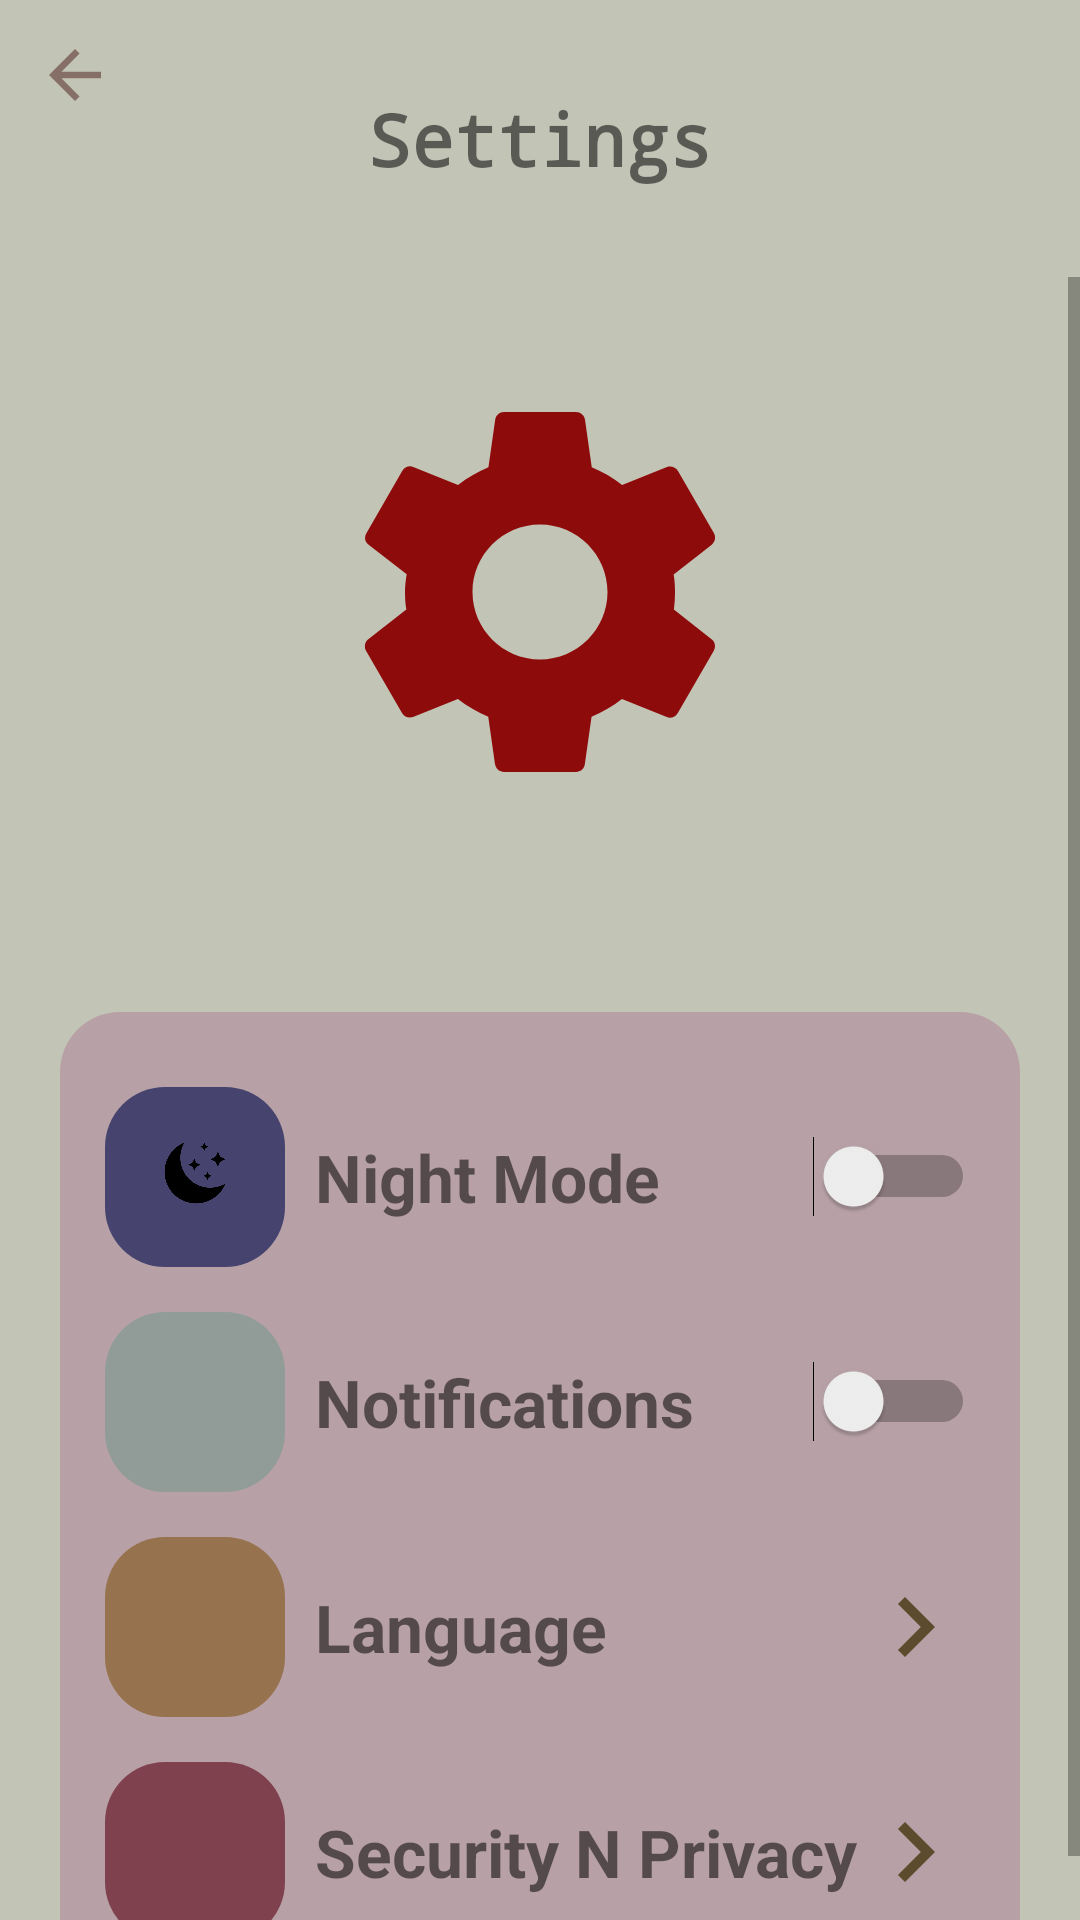

This screen was rendered from an Android layout file. Write that file and the resources it references.
<!-- AndroidManifest.xml: application theme Theme.AppCompat.Light.DarkActionBar -->
<!-- res/layout/activity_main.xml -->
<?xml version="1.0" encoding="utf-8"?>
<LinearLayout xmlns:android="http://schemas.android.com/apk/res/android"
    xmlns:app="http://schemas.android.com/apk/res-auto"
    xmlns:tools="http://schemas.android.com/tools"
    android:layout_width="match_parent"
    android:layout_height="match_parent"
    android:orientation="vertical"
    style="@style/screen"
    tools:context=".MainActivity">

    <RelativeLayout
        android:layout_width="match_parent"
        android:layout_height="wrap_content">

        <ImageView
            android:layout_width="50dp"
            android:layout_height="50dp"
            android:padding="12dp"
            android:src="@drawable/back_btn" />

        <TextView
            style="@style/title"
            android:layout_width="wrap_content"
            android:layout_height="wrap_content"
            android:layout_centerInParent="true"
            android:layout_marginTop="60dp"
            android:fontFamily="monospace"
            android:text="Settings"
            android:textSize="24sp"
            android:textStyle="bold" />

    </RelativeLayout>
    <ScrollView
        android:layout_width="match_parent"
        android:layout_height="wrap_content">

        <LinearLayout
            android:layout_width="match_parent"
            android:layout_height="wrap_content"
            android:orientation="vertical">

            <ImageView
                android:layout_width="150dp"
                android:layout_height="200dp"
                android:layout_gravity="center"
                android:layout_marginTop="5dp"
                android:src="@drawable/settings_img"/>

            <LinearLayout
                android:background="@drawable/round_back"
                android:layout_width="match_parent"
                android:layout_height="wrap_content"
                android:layout_marginStart="20dp"
                android:layout_marginEnd="20dp"
                android:layout_marginTop="40dp"
                android:orientation="vertical"
                android:padding="15dp">

                
                <RelativeLayout
                    android:layout_marginTop="10dp"
                    android:layout_width="match_parent"
                    android:layout_height="wrap_content">

                    <ImageView
                        android:layout_width="60dp"
                        android:layout_height="60dp"
                        android:background="@drawable/round_back_night"
                        android:padding="12dp"
                        android:src="@drawable/night_icon" />

                    <TextView
                        style="@style/text"
                        android:layout_width="wrap_content"
                        android:layout_height="wrap_content"
                        android:layout_centerVertical="true"
                        android:layout_marginStart="70dp"
                        android:text="Night Mode"
                        android:textSize="22sp"
                        android:textStyle="bold" />

                    <Switch
                        android:id="@+id/night"
                        android:layout_width="wrap_content"
                        android:layout_height="wrap_content"
                        android:layout_alignParentEnd="true"
                        android:layout_centerVertical="true"
                        android:switchMinWidth="30dp" />

                </RelativeLayout>

                
                <RelativeLayout
                    android:layout_marginTop="15dp"
                    android:layout_width="match_parent"
                    android:layout_height="wrap_content">

                    <ImageView
                        android:layout_width="60dp"
                        android:layout_height="60dp"
                        android:background="@drawable/round_back_notification"
                        android:padding="12dp"
                        android:src="@drawable/noti_icon" />

                    <TextView
                        style="@style/text"
                        android:layout_width="wrap_content"
                        android:layout_height="wrap_content"
                        android:layout_centerVertical="true"
                        android:layout_marginStart="70dp"
                        android:text="Notifications"
                        android:textSize="22sp"
                        android:textStyle="bold" />

                    <Switch
                        android:id="@+id/noti"
                        android:layout_width="wrap_content"
                        android:layout_height="wrap_content"
                        android:layout_alignParentEnd="true"
                        android:layout_centerVertical="true"
                        android:switchMinWidth="30dp" />

                </RelativeLayout>

                
                <RelativeLayout
                    android:layout_marginTop="15dp"
                    android:layout_width="match_parent"
                    android:layout_height="wrap_content">


                    <ImageView
                        android:layout_width="60dp"
                        android:layout_height="60dp"
                        android:background="@drawable/round_back_lang"
                        android:padding="12dp"
                        android:src="@drawable/language_icon" />

                    <TextView
                        style="@style/text"
                        android:layout_width="wrap_content"
                        android:layout_height="wrap_content"
                        android:layout_centerVertical="true"
                        android:layout_marginStart="70dp"
                        android:text="Language"
                        android:textSize="22sp"
                        android:textStyle="bold" />

                    <ImageView
                        android:id="@+id/langC"
                        android:layout_width="40dp"
                        android:layout_height="40dp"
                        android:layout_alignParentEnd="true"
                        android:layout_centerVertical="true"
                        android:src="@drawable/arrow_right" />

                </RelativeLayout>

                
                <RelativeLayout
                    android:layout_marginTop="15dp"
                    android:layout_width="match_parent"
                    android:layout_height="wrap_content">

                    <ImageView
                        android:layout_width="60dp"
                        android:layout_height="60dp"
                        android:background="@drawable/round_back_security"
                        android:padding="12dp"
                        android:src="@drawable/privacy_icon" />

                    <TextView
                        style="@style/text"
                        android:layout_width="wrap_content"
                        android:layout_height="wrap_content"
                        android:layout_centerVertical="true"
                        android:layout_marginStart="70dp"
                        android:text="Security N Privacy"
                        android:textSize="22sp"
                        android:textStyle="bold" />

                    <ImageView
                        android:id="@+id/priv"
                        android:layout_width="40dp"
                        android:layout_height="40dp"
                        android:layout_alignParentEnd="true"
                        android:layout_centerVertical="true"
                        android:src="@drawable/arrow_right" />


                </RelativeLayout>
            </LinearLayout>
        </LinearLayout>
    </ScrollView>

</LinearLayout>
<!-- resources referenced by this layout -->
<resources>
  <!-- drawable arrow_right (drawable) -->
  <vector android:height="24dp" android:tint="#5C4B2D"
      android:viewportHeight="24" android:viewportWidth="24"
      android:width="24dp" xmlns:android="http://schemas.android.com/apk/res/android">
      <path android:fillColor="@android:color/white" android:pathData="M8.59,16.59L13.17,12 8.59,7.41 10,6l6,6 -6,6 -1.41,-1.41z"/>
  </vector>
  <!-- drawable back_btn (drawable) -->
  <vector android:autoMirrored="true" android:height="24dp"
      android:tint="#866F66" android:viewportHeight="24"
      android:viewportWidth="24" android:width="24dp" xmlns:android="http://schemas.android.com/apk/res/android">
      <path android:fillColor="@android:color/white" android:pathData="M20,11H7.83l5.59,-5.59L12,4l-8,8 8,8 1.41,-1.41L7.83,13H20v-2z"/>
  </vector>
  <!-- drawable night_icon: png bitmap (drawable-v24, 185220 bytes) -->
  <!-- drawable round_back (drawable) -->
  <?xml version="1.0" encoding="utf-8"?>
  
  <shape xmlns:android="http://schemas.android.com/apk/res/android"
      android:shape="rectangle">
  
      <solid android:color="#368F1C69"/>
      <corners android:radius="20dp"/>
  
  </shape>
  <!-- drawable round_back_lang (drawable-v24) -->
  <?xml version="1.0" encoding="utf-8"?>
  
  <shape xmlns:android="http://schemas.android.com/apk/res/android"
      android:shape="rectangle">
  
      <solid android:color="#A6855B20"/>
      <corners android:radius="20dp"/>
  
  </shape>
  <!-- drawable round_back_night (drawable-v24) -->
  <?xml version="1.0" encoding="utf-8"?>
  
  <shape xmlns:android="http://schemas.android.com/apk/res/android"
      android:shape="rectangle">
  
      <solid android:color="#C6262A5E"/>
      <corners android:radius="20dp"/>
  
  </shape>
  <!-- drawable round_back_notification (drawable-v24) -->
  <?xml version="1.0" encoding="utf-8"?>
  
  <shape xmlns:android="http://schemas.android.com/apk/res/android"
      android:shape="rectangle">
  
      <solid android:color="#36078769"/>
      <corners android:radius="20dp"/>
  
  </shape>
  <!-- drawable round_back_security (drawable-v24) -->
  <?xml version="1.0" encoding="utf-8"?>
  
  <shape xmlns:android="http://schemas.android.com/apk/res/android"
      android:shape="rectangle">
  
      <solid android:color="#B96C1E30"/>
      <corners android:radius="20dp"/>
  
  </shape>
  <!-- drawable settings_img (drawable) -->
  <vector android:height="24dp" android:tint="#8E0B0B"
      android:viewportHeight="24" android:viewportWidth="24"
      android:width="24dp" xmlns:android="http://schemas.android.com/apk/res/android">
      <path android:fillColor="@android:color/white" android:pathData="M19.14,12.94c0.04,-0.3 0.06,-0.61 0.06,-0.94c0,-0.32 -0.02,-0.64 -0.07,-0.94l2.03,-1.58c0.18,-0.14 0.23,-0.41 0.12,-0.61l-1.92,-3.32c-0.12,-0.22 -0.37,-0.29 -0.59,-0.22l-2.39,0.96c-0.5,-0.38 -1.03,-0.7 -1.62,-0.94L14.4,2.81c-0.04,-0.24 -0.24,-0.41 -0.48,-0.41h-3.84c-0.24,0 -0.43,0.17 -0.47,0.41L9.25,5.35C8.66,5.59 8.12,5.92 7.63,6.29L5.24,5.33c-0.22,-0.08 -0.47,0 -0.59,0.22L2.74,8.87C2.62,9.08 2.66,9.34 2.86,9.48l2.03,1.58C4.84,11.36 4.8,11.69 4.8,12s0.02,0.64 0.07,0.94l-2.03,1.58c-0.18,0.14 -0.23,0.41 -0.12,0.61l1.92,3.32c0.12,0.22 0.37,0.29 0.59,0.22l2.39,-0.96c0.5,0.38 1.03,0.7 1.62,0.94l0.36,2.54c0.05,0.24 0.24,0.41 0.48,0.41h3.84c0.24,0 0.44,-0.17 0.47,-0.41l0.36,-2.54c0.59,-0.24 1.13,-0.56 1.62,-0.94l2.39,0.96c0.22,0.08 0.47,0 0.59,-0.22l1.92,-3.32c0.12,-0.22 0.07,-0.47 -0.12,-0.61L19.14,12.94zM12,15.6c-1.98,0 -3.6,-1.62 -3.6,-3.6s1.62,-3.6 3.6,-3.6s3.6,1.62 3.6,3.6S13.98,15.6 12,15.6z"/>
  </vector>
  <style name="screen">
          <item name="android:background">#c2c4b6</item>
      </style>
  <style name="text">
          <item name="android:text">#000</item>
      </style>
  <style name="title">
          <item name="android:text">#F71A646"</item>
      </style>
</resources>
